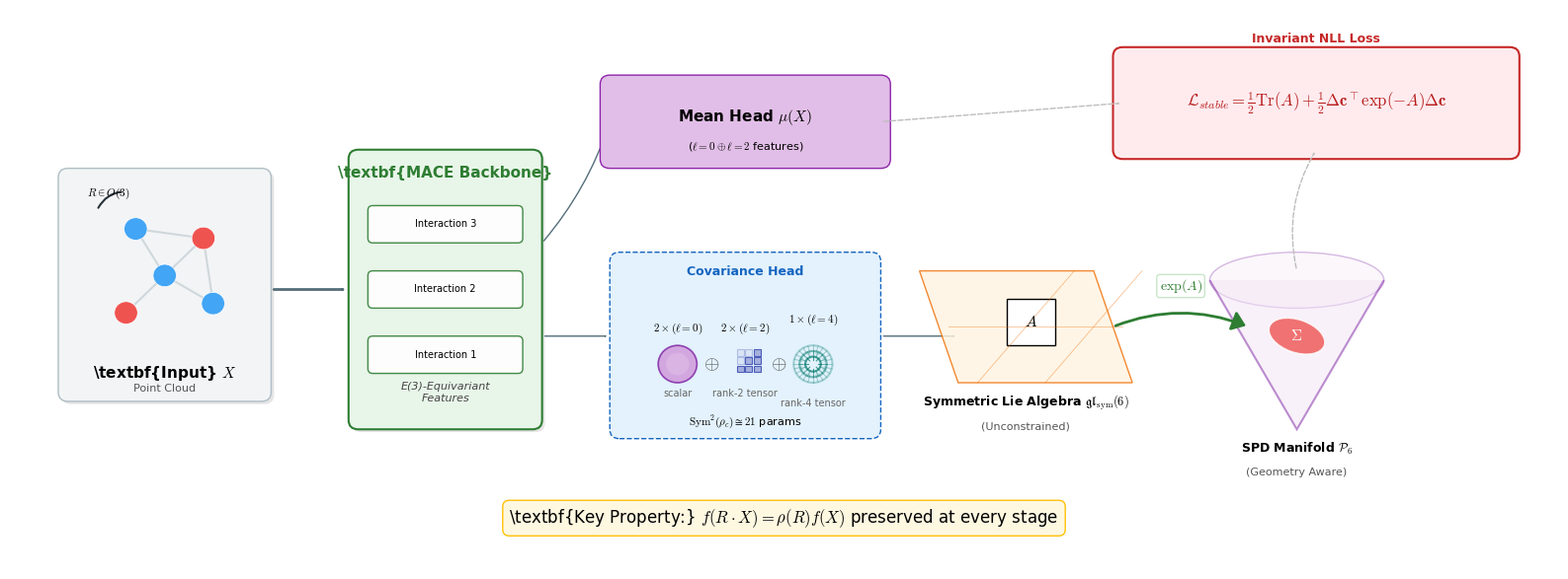

Source code (Python):
import matplotlib.pyplot as plt
import matplotlib.patches as patches
from matplotlib.patches import FancyBboxPatch, FancyArrowPatch, Circle, Ellipse, PathPatch, Rectangle
from matplotlib.path import Path
import numpy as np
import matplotlib.patheffects as path_effects

# ==========================================
# 1. CONFIGURATION & STYLE
# ==========================================
plt.rcParams.update({
    'font.family': 'serif',
    'font.serif': ['Times New Roman'],
    'mathtext.fontset': 'cm',
    'font.size': 11,
    'axes.linewidth': 1.0,
    'figure.dpi': 300,
    'savefig.bbox': 'tight',
    'savefig.pad_inches': 0.1
})

# Nature/ICML Professional Palette
COLORS = {
    'bg':         '#FFFFFF',
    'input_box':  '#F3F4F6',
    'atom_A':     '#EF5350', # Red
    'atom_B':     '#42A5F5', # Blue
    'backbone':   '#E8F5E9', # Light Green
    'backbone_d': '#2E7D32', # Dark Green
    'tensor_bg':  '#E3F2FD', # Light Blue
    'tensor_d':   '#1565C0', # Dark Blue
    'lie_alg':    '#FFF3E0', # Light Orange
    'lie_border': '#EF6C00', # Dark Orange
    'spd_cone':   '#F3E5F5', # Light Purple
    'spd_border': '#7B1FA2', # Dark Purple
    'arrow':      '#546E7A',
    'text':       '#263238'
}

def add_box_shadow(ax, x, y, w, h, radius=0.1, offset=(0.03, -0.03), alpha=0.1):
    shadow = FancyBboxPatch((x+offset[0], y+offset[1]), w, h, 
                           boxstyle=f"round,pad=0,rounding_size={radius}",
                           fc='black', ec='none', alpha=alpha, zorder=0)
    ax.add_patch(shadow)

# ==========================================
# 2. DRAWING COMPONENTS
# ==========================================

def draw_input_stage(ax, xy):
    x, y = xy
    # Background
    w, h = 2.2, 2.5
    add_box_shadow(ax, x, y, w, h)
    box = FancyBboxPatch((x, y), w, h, boxstyle="round,pad=0,rounding_size=0.1", 
                         fc=COLORS['input_box'], ec='#B0BEC5', lw=1)
    ax.add_patch(box)
    
    # Crystal Structure
    cx, cy = x + w/2, y + h/2 + 0.1
    atoms = [
        (cx-0.4, cy-0.4, COLORS['atom_A']), (cx+0.4, cy+0.4, COLORS['atom_A']),
        (cx-0.3, cy+0.5, COLORS['atom_B']), (cx+0.5, cy-0.3, COLORS['atom_B']),
        (cx, cy, COLORS['atom_B'])
    ]
    
    # Bonds
    for i in range(len(atoms)):
        for j in range(i+1, len(atoms)):
            p1, p2 = np.array(atoms[i][:2]), np.array(atoms[j][:2])
            if np.linalg.norm(p1-p2) < 0.9:
                ax.plot([p1[0], p2[0]], [p1[1], p2[1]], c='#CFD8DC', lw=1.5, zorder=2)
                
    # Draw Atoms
    for ax_x, ax_y, c in atoms:
        circle = Circle((ax_x, ax_y), 0.12, fc=c, ec='white', lw=0.5, zorder=3)
        add_box_shadow(ax, ax_x-0.12, ax_y-0.12, 0.24, 0.24, radius=0.12, offset=(0.02,-0.02))
        ax.add_patch(circle)
        
    # Rotation Symbol
    arc = FancyArrowPatch((cx-0.7, cy+0.7), (cx-0.4, cy+0.9), 
                          connectionstyle="arc3,rad=-0.3", 
                          arrowstyle="->", color=COLORS['text'], lw=1.5)
    ax.add_patch(arc)
    ax.text(cx-0.8, cy+0.85, r"$R \in O(3)$", fontsize=8)

    ax.text(x+w/2, y+0.25, r"\textbf{Input} $X$", ha='center', fontweight='bold')
    ax.text(x+w/2, y+0.1, "Point Cloud", ha='center', fontsize=8, color='#555')

def draw_mace_backbone(ax, xy):
    x, y = xy
    w, h = 2.0, 3.0
    
    # Main Box
    add_box_shadow(ax, x, y, w, h)
    box = FancyBboxPatch((x, y), w, h, boxstyle="round,pad=0,rounding_size=0.1", 
                         fc=COLORS['backbone'], ec=COLORS['backbone_d'], lw=1.5)
    ax.add_patch(box)
    
    # Internal Layers (Message Passing)
    for i in range(3):
        ly = y + 0.6 + i*0.7
        layer = FancyBboxPatch((x+0.2, ly), w-0.4, 0.4, boxstyle="round,pad=0,rounding_size=0.05", 
                               fc='white', ec=COLORS['backbone_d'], lw=1, alpha=0.9)
        ax.add_patch(layer)
        ax.text(x+w/2, ly+0.2, f"Interaction {i+1}", ha='center', va='center', fontsize=7)
        
    ax.text(x+w/2, y+h-0.3, r"\textbf{MACE Backbone}", ha='center', fontweight='bold', color=COLORS['backbone_d'])
    ax.text(x+w/2, y+0.3, "E(3)-Equivariant\nFeatures", ha='center', fontsize=8, style='italic', color='#444')

def draw_covariance_head(ax, xy):
    x, y = xy
    w, h = 2.8, 2.0

    # Group Box
    box = FancyBboxPatch((x, y), w, h, boxstyle="round,pad=0,rounding_size=0.1",
                         fc=COLORS['tensor_bg'], ec=COLORS['tensor_d'], lw=1, linestyle='--')
    ax.add_patch(box)

    # Title
    ax.text(x+w/2, y+h-0.25, r"Covariance Head", ha='center', fontweight='bold', fontsize=9, color=COLORS['tensor_d'])

    # Visualizing 2×(l=0)⊕2×(l=2)⊕1×(l=4)
    # Each irreducible representation shown once with multiplicity label

    # Starting positions for each type
    spacing = 0.7
    cx0, cy0 = x + 0.7, y + 0.8  # L=0 position
    cx2, cy2 = cx0 + spacing, y + 0.8  # L=2 position
    cx4, cy4 = cx2 + spacing, y + 0.8  # L=4 position

    # L=0 - Scalar (2 copies)
    # Draw as concentric circles representing spherical symmetry
    circle_outer = Circle((cx0, cy0), 0.2, fc='#CE93D8', ec='#7B1FA2', lw=1.2, alpha=0.8)
    ax.add_patch(circle_outer)
    circle_inner = Circle((cx0, cy0), 0.12, fc='#E1BEE7', ec='none', alpha=0.6)
    ax.add_patch(circle_inner)
    ax.text(cx0, cy0 + 0.35, r"$2\times(\ell=0)$", ha='center', fontsize=8, fontweight='bold')
    ax.text(cx0, cy0 - 0.35, r"scalar", ha='center', fontsize=7, color='#666')

    # Direct sum symbol
    ax.text(cx0 + 0.35, cy0, r"$\oplus$", ha='center', va='center', fontsize=14, color='#555')

    # L=2 - Rank-2 tensor (2 copies)
    # Draw as 3x3 matrix pattern showing symmetry
    matrix_size = 0.07
    for row in range(3):
        for col in range(3):
            x_pos = cx2 + (col - 1) * (matrix_size + 0.015)
            y_pos = cy2 + (row - 1) * (matrix_size + 0.015)
            # Highlight symmetric components (upper triangle including diagonal)
            if row <= col:
                rect = Rectangle((x_pos, y_pos), matrix_size, matrix_size,
                               fc='#9FA8DA', ec='#3F51B5', lw=0.8, alpha=0.9)
            else:
                rect = Rectangle((x_pos, y_pos), matrix_size, matrix_size,
                               fc='#C5CAE9', ec='#3F51B5', lw=0.8, alpha=0.3)
            ax.add_patch(rect)
    ax.text(cx2, cy2 + 0.35, r"$2\times(\ell=2)$", ha='center', fontsize=8, fontweight='bold')
    ax.text(cx2, cy2 - 0.35, r"rank-2 tensor", ha='center', fontsize=7, color='#666')

    # Direct sum symbol
    ax.text(cx2 + 0.35, cy0, r"$\oplus$", ha='center', va='center', fontsize=14, color='#555')

    # L=4 - Rank-4 tensor (1 copy)
    # Draw as a complex pattern representing higher-order structure
    # Use multiple circles with radial lines to show complexity
    for r in range(3):
        radius = 0.08 + r * 0.06
        alpha = 0.7 - r * 0.2
        circle_l4 = Circle((cx4, cy4), radius, fc='none', ec='#00796B',
                          lw=1.5, alpha=alpha)
        ax.add_patch(circle_l4)
        # Add radial lines for each circle
        n_lines = 8 * (r + 1)  # More lines for outer circles
        for angle in np.linspace(0, 2*np.pi, n_lines, endpoint=False):
            x_start = cx4 + radius * 0.6 * np.cos(angle)
            y_start = cy4 + radius * 0.6 * np.sin(angle)
            x_end = cx4 + radius * np.cos(angle)
            y_end = cy4 + radius * np.sin(angle)
            ax.plot([x_start, x_end], [y_start, y_end],
                   c='#00796B', lw=0.8, alpha=alpha)
    ax.text(cx4, cy4 + 0.45, r"$1\times(\ell=4)$", ha='center', fontsize=8, fontweight='bold')
    ax.text(cx4, cy4 - 0.45, r"rank-4 tensor", ha='center', fontsize=7, color='#666')

    # Bottom annotation
    ax.text(x+w/2, y+0.15, r"$\mathrm{Sym}^2(\rho_c) \cong 21$ params", ha='center', fontsize=8)

def draw_geometry_transform(ax, xy):
    """Draws the core Lie Algebra -> Manifold visualization"""
    x, y = xy
    
    # 1. Lie Algebra (Flat Plane)
    # Parallelogram
    lx, ly = x, y + 0.5
    path_coords = [
        (lx, ly), (lx+1.8, ly), (lx+1.4, ly+1.2), (lx-0.4, ly+1.2), (lx, ly)
    ]
    poly = patches.Polygon(path_coords, closed=True, fc=COLORS['lie_alg'], ec=COLORS['lie_border'], lw=1, alpha=0.8)
    ax.add_patch(poly)
    
    # Grid lines on plane
    ax.plot([lx+0.2, lx-0.2+1.4], [ly, ly+1.2], c=COLORS['lie_border'], lw=0.5, alpha=0.5)
    ax.plot([lx+0.9, lx+0.5+1.4], [ly, ly+1.2], c=COLORS['lie_border'], lw=0.5, alpha=0.5)
    ax.plot([lx-0.1, lx+1.7], [ly+0.6, ly+0.6], c=COLORS['lie_border'], lw=0.5, alpha=0.5)

    # Matrix A on the plane
    box_A = FancyBboxPatch((lx+0.5, ly+0.4), 0.5, 0.5, boxstyle="square,pad=0", fc='white', ec='black', lw=1)
    ax.add_patch(box_A)
    ax.text(lx+0.75, ly+0.65, r"$A$", ha='center', va='center', fontweight='bold')
    
    ax.text(lx+0.7, ly-0.25, r"Symmetric Lie Algebra $\mathfrak{gl}_{\mathrm{sym}}(6)$", ha='center', fontsize=9, fontweight='bold')
    ax.text(lx+0.7, ly-0.5, r"(Unconstrained)", ha='center', fontsize=8, color='#555')

    # 2. Transition Arrow (Matrix Exp)
    # Curved arrow jumping from plane to cone
    arr_start = (lx+1.6, ly+0.6)
    arr_end = (x+3.0, ly+0.6)
    arrow = FancyArrowPatch(posA=arr_start, posB=arr_end,
                            connectionstyle="arc3,rad=-0.2",
                            arrowstyle='-|>,head_length=8,head_width=6',
                            color='#2E7D32', lw=2, zorder=10)
    ax.add_patch(arrow)
    ax.text((arr_start[0]+arr_end[0])/2, ly+1.0, r"$\exp(A)$", ha='center', color='#2E7D32', fontweight='bold', fontsize=10, 
            bbox=dict(boxstyle='round,pad=0.2', fc='white', ec='#C8E6C9', alpha=1.0))

    # 3. SPD Manifold (Cone)
    cx, cy = x + 3.5, y
    
    # Draw Cone
    # Base Ellipse
    ellipse = Ellipse((cx, cy+1.6), 1.8, 0.6, fc=COLORS['spd_cone'], ec=COLORS['spd_border'], alpha=0.3, lw=1)
    ax.add_patch(ellipse)
    # Sides
    path_cone = Path([(cx-0.9, cy+1.6), (cx, cy), (cx+0.9, cy+1.6)], 
                     [Path.MOVETO, Path.LINETO, Path.LINETO])
    patch_cone = PathPatch(path_cone, fc=COLORS['spd_cone'], ec=COLORS['spd_border'], alpha=0.5, lw=1.5)
    ax.add_patch(patch_cone)
    
    # Covariance Ellipsoid inside Cone
    sigma_ell = Ellipse((cx, cy+1.0), 0.6, 0.35, angle=-20, fc=COLORS['atom_A'], ec='white', alpha=0.8)
    ax.add_patch(sigma_ell)
    ax.text(cx, cy+1.0, r"$\Sigma$", ha='center', va='center', color='white', fontweight='bold')

    ax.text(cx, cy-0.25, r"SPD Manifold $\mathcal{P}_6$", ha='center', fontsize=9, fontweight='bold')
    ax.text(cx, cy-0.5, r"(Geometry Aware)", ha='center', fontsize=8, color='#555')

def draw_loss_box(ax, xy):
    x, y = xy
    w, h = 4.0, 1.0
    
    box = FancyBboxPatch((x, y), w, h, boxstyle="round,pad=0.1,rounding_size=0.1", 
                         fc='#FFEBEE', ec='#C62828', lw=1.5)
    ax.add_patch(box)
    
    # Equation
    eq = r"$\mathcal{L}_{stable} = \frac{1}{2}\mathrm{Tr}(A) + \frac{1}{2}\Delta \mathbf{c}^\top \exp(-A) \Delta \mathbf{c}$"
    ax.text(x+w/2, y+h/2, eq, ha='center', va='center', fontsize=12, color='#B71C1C')
    ax.text(x+w/2, y+h+0.15, "Invariant NLL Loss", ha='center', fontweight='bold', fontsize=9, color='#C62828')

# ==========================================
# 3. MAIN ASSEMBLY
# ==========================================
fig, ax = plt.subplots(figsize=(16, 6))
ax.set_xlim(0, 16)
ax.set_ylim(0, 6)
ax.axis('off')

# Coordinates
y_main = 2.0
x_input = 0.5
x_backbone = 3.5
x_head = 6.2
x_geo = 9.8

# 1. Draw Components
draw_input_stage(ax, (x_input, 1.8))
draw_mace_backbone(ax, (x_backbone, 1.5))

# Branching logic visualization
# Arrow to Mean Head (Top)
ax.add_patch(FancyArrowPatch((x_backbone+2.0, 3.5), (x_head, 4.8), connectionstyle="arc3,rad=0.1", arrowstyle='-|>', color=COLORS['arrow']))
box_mean = FancyBboxPatch((x_head, 4.4), 2.8, 0.8, boxstyle="round,pad=0.1", fc='#E1BEE7', ec='#8E24AA')
ax.add_patch(box_mean)
ax.text(x_head+1.4, 4.8, r"Mean Head $\mu(X)$", ha='center', fontweight='bold')
ax.text(x_head+1.4, 4.5, r"($\ell=0 \oplus \ell=2$ features)", ha='center', fontsize=8)

# Arrow to Covariance Head (Bottom)
ax.add_patch(FancyArrowPatch((x_backbone+2.0, 2.5), (x_head, 2.5), arrowstyle='-|>', color=COLORS['arrow']))
draw_covariance_head(ax, (x_head, 1.4))

# Arrow Covariance -> Geometry
ax.add_patch(FancyArrowPatch((x_head+2.8, 2.5), (x_geo, 2.5), arrowstyle='-|>', color=COLORS['arrow']))

# Geometry Section
draw_geometry_transform(ax, (x_geo, 1.5))

# Loss Section (Far Right/Top)
draw_loss_box(ax, (11.5, 4.5))

# Connecting Lines to Loss
# From Mean
ax.add_patch(FancyArrowPatch((x_head+2.8, 4.8), (11.5, 5.0), arrowstyle='-|>', color='#BDBDBD', lw=1, linestyle='--'))
# From Sigma (Manifold)
ax.add_patch(FancyArrowPatch((x_geo+3.5, 3.2), (13.5, 4.5), connectionstyle="arc3,rad=-0.2", arrowstyle='-|>', color='#BDBDBD', lw=1, linestyle='--'))

# Arrows between stages
ax.add_patch(FancyArrowPatch((x_input+2.2, 3.0), (x_backbone, 3.0), arrowstyle='-|>', lw=2, color=COLORS['arrow']))

# Annotations for "Equivariant Everywhere"
ax.text(8.0, 0.5, r"\textbf{Key Property:} $f(R \cdot X) = \rho(R) f(X)$ preserved at every stage", 
        ha='center', fontsize=12, bbox=dict(fc='#FFF8E1', ec='#FFC107', boxstyle='round,pad=0.4'))

plt.tight_layout()
plt.savefig('figure1_architecture.pdf')
plt.savefig('figure1_architecture.png')
print("Figure 1 generated successfully.")
plt.show()
